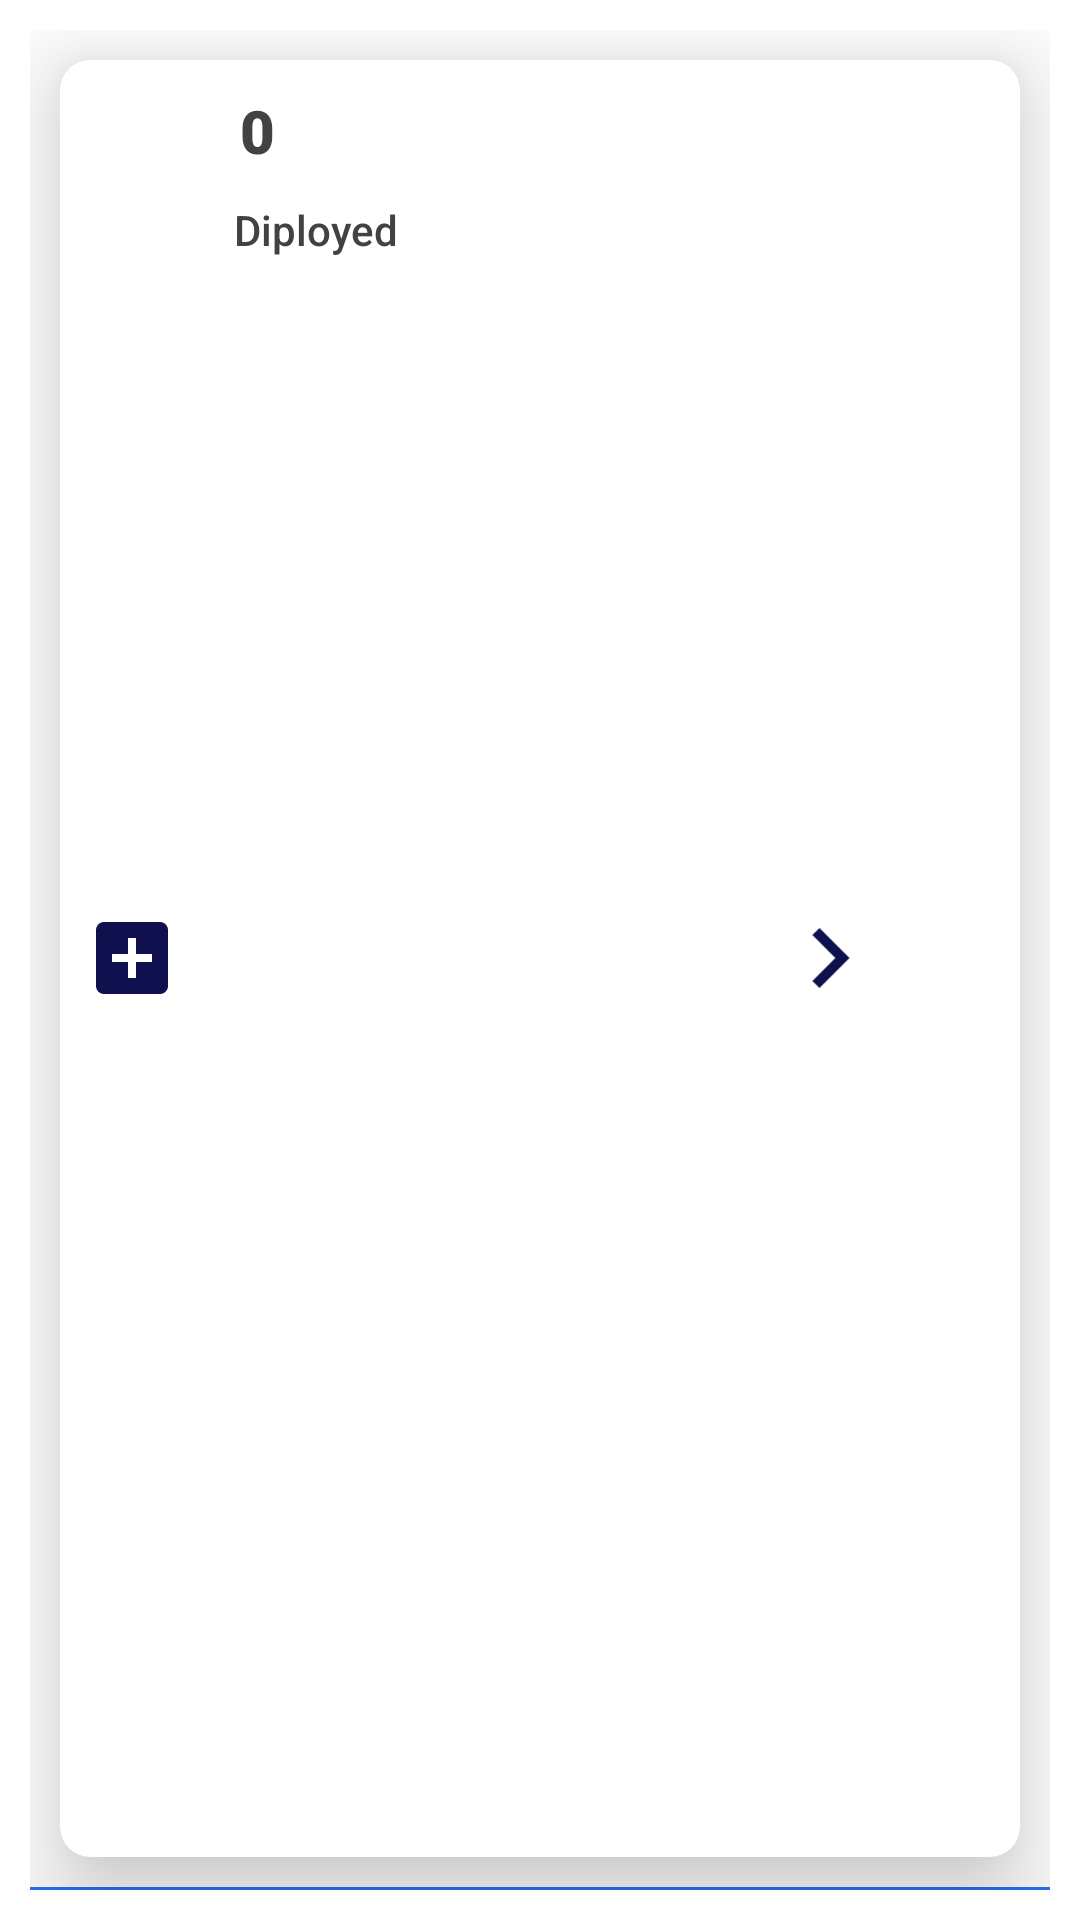

This screen was rendered from an Android layout file. Write that file and the resources it references.
<!-- AndroidManifest.xml: application theme AppTheme -->
<!-- res/layout/list_card.xml -->
<?xml version="1.0" encoding="utf-8"?>
<LinearLayout xmlns:android="http://schemas.android.com/apk/res/android"
    xmlns:app="http://schemas.android.com/apk/res-auto"
    android:orientation="vertical"
    android:padding="10dp"
    android:background="#FFF"
    android:layout_width="match_parent"
    android:layout_height="wrap_content">

    <androidx.cardview.widget.CardView
        android:layout_width="match_parent"
        android:layout_height="100dp"
        android:layout_margin="10dp"
        android:layout_weight="1"
        android:clickable="true"
        android:padding="10dp"
        app:cardBackgroundColor="#FFFFFF"
        app:cardCornerRadius="10dp"
        app:cardElevation="20dp">

        <RelativeLayout
            android:layout_width="match_parent"
            android:layout_height="match_parent">

            <ImageView
                android:id="@+id/image1"
                android:layout_width="40dp"
                android:layout_height="40dp"
                android:paddingLeft="8dp"
                android:layout_centerVertical="true"
                android:src="@drawable/ic_add_box_black_24dp" />

            <TextView
                android:id="@+id/id"
                android:layout_width="wrap_content"
                android:layout_height="wrap_content"
                android:layout_centerHorizontal="true"
                android:layout_marginLeft="20dp"
                android:layout_marginTop="10dp"
                android:layout_toRightOf="@+id/image1"
                android:fontFamily="sans-serif-black"
                android:text="0"
                android:textColor="@color/cardview_dark_background"
                android:textSize="20sp" />

            <TextView
                android:id="@+id/name"
                android:layout_width="wrap_content"
                android:layout_height="wrap_content"
                android:layout_below="@id/id"
                android:layout_centerVertical="true"
                android:layout_marginLeft="18dp"
                android:layout_marginTop="10dp"
                android:layout_toRightOf="@+id/image1"
                android:fontFamily="sans-serif-medium"
                android:text="Diployed"
                android:textColor="@color/cardview_dark_background"
                android:textSize="14sp" />

            <ImageView
                android:layout_width="10dp"
                android:layout_height="40dp"
                android:layout_centerInParent="true"
                android:layout_alignParentRight="true"
                android:layout_toRightOf="@+id/name"
                android:layout_marginLeft="80dp"
                android:id="@+id/item"
                android:src="@drawable/ic_chevron_right_black_24dp"
                />
        </RelativeLayout>

    </androidx.cardview.widget.CardView>

    <LinearLayout
        android:layout_width="match_parent"
        android:layout_height="1dp"
        android:background="@color/colorAccent" />

</LinearLayout>
<!-- resources referenced by this layout -->
<resources>
  <color name="colorAccent">#2874f0</color>
  <!-- drawable ic_add_box_black_24dp (drawable) -->
  <vector android:height="24dp" android:tint="#0F104E"
      android:viewportHeight="24.0" android:viewportWidth="24.0"
      android:width="24dp" xmlns:android="http://schemas.android.com/apk/res/android">
      <path android:fillColor="#FF000000" android:pathData="M19,3L5,3c-1.11,0 -2,0.9 -2,2v14c0,1.1 0.89,2 2,2h14c1.1,0 2,-0.9 2,-2L21,5c0,-1.1 -0.9,-2 -2,-2zM17,13h-4v4h-2v-4L7,13v-2h4L11,7h2v4h4v2z"/>
  </vector>
  <!-- drawable ic_chevron_right_black_24dp (drawable) -->
  <vector android:height="24dp" android:tint="#0F104E"
      android:viewportHeight="24.0" android:viewportWidth="24.0"
      android:width="24dp" xmlns:android="http://schemas.android.com/apk/res/android">
      <path android:fillColor="#FF000000" android:pathData="M10,6L8.59,7.41 13.17,12l-4.58,4.59L10,18l6,-6z"/>
  </vector>
  <style name="AppTheme" parent="Theme.AppCompat.Light.DarkActionBar">
          
          <item name="colorPrimary">@color/colorPrimary</item>
          <item name="colorPrimaryDark">@color/colorPrimaryDark</item>
          <item name="colorAccent">@color/colorAccent</item>
      </style>
  <color name="colorPrimary">#2874f0</color>
  <color name="colorPrimaryDark">#2874f0</color>
</resources>
